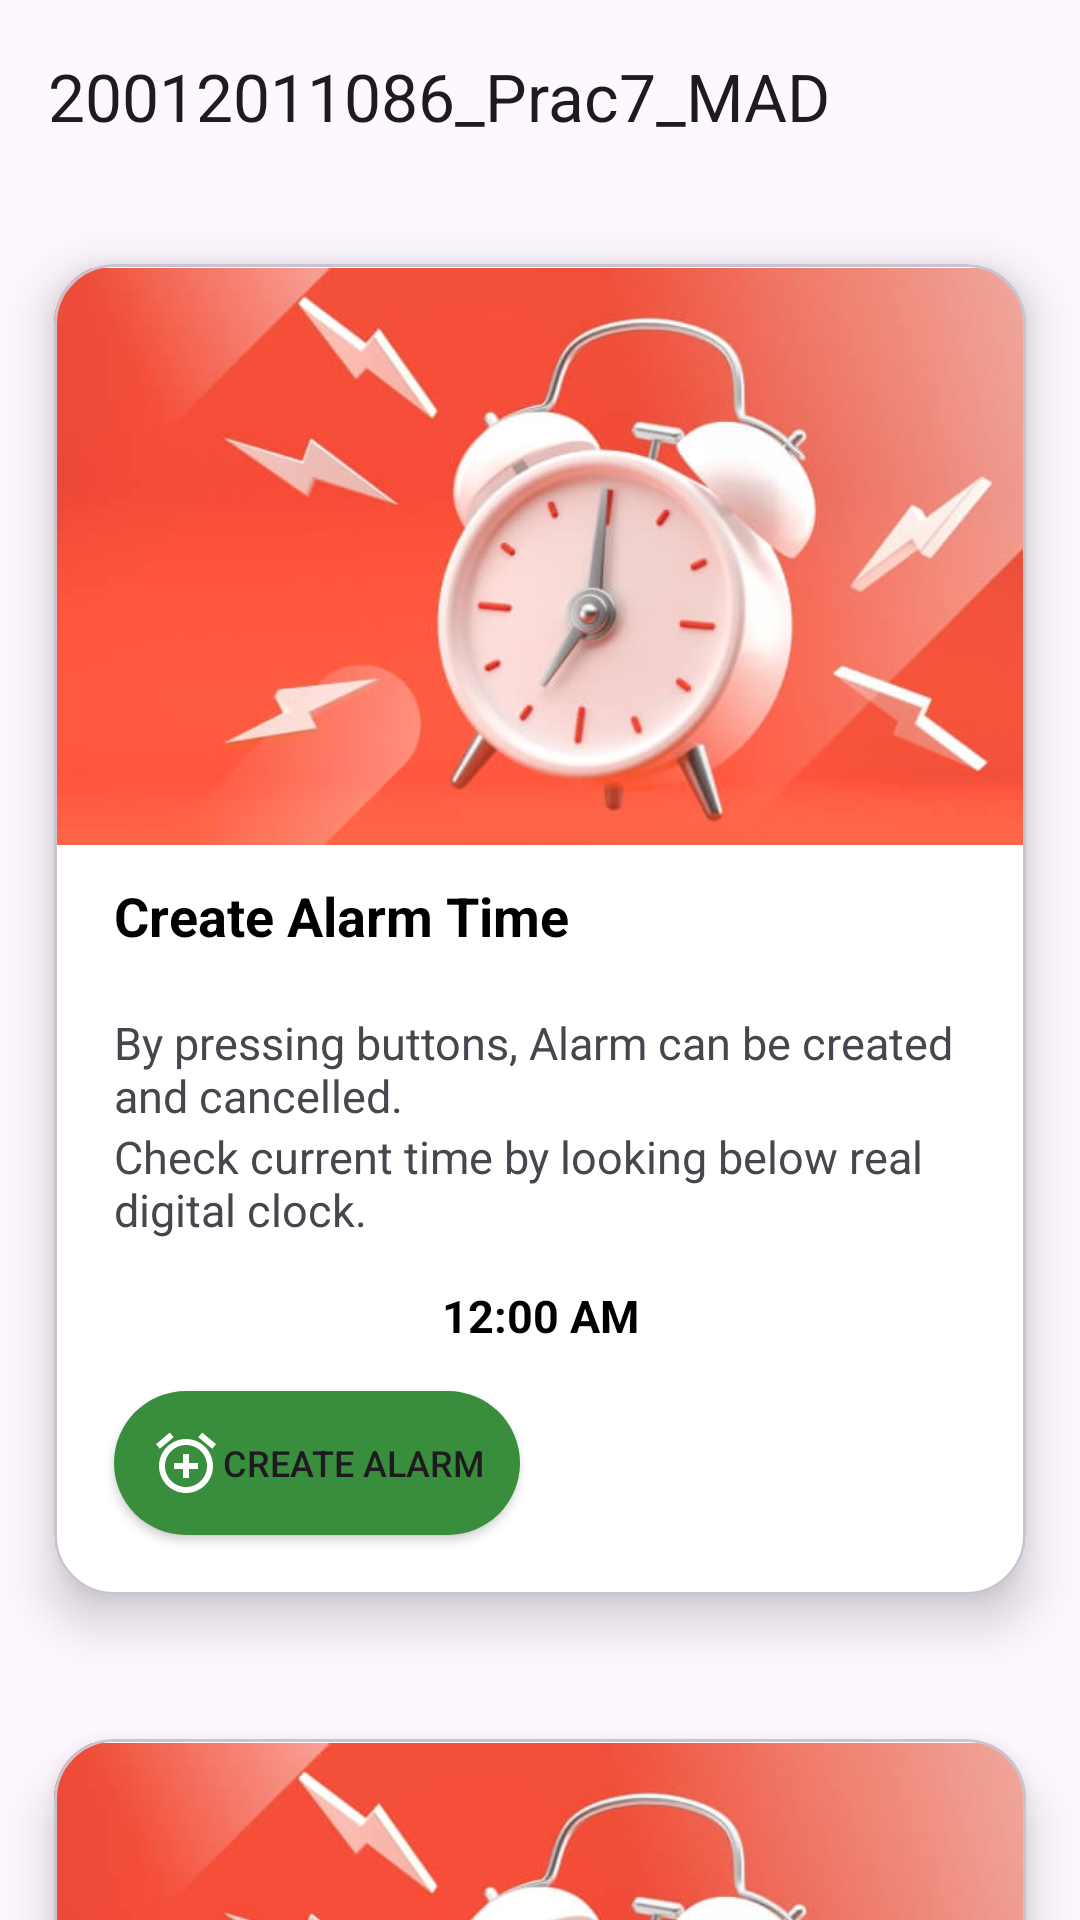

Here is an Android app screen rendered from its layout file. Give the layout XML and the strings, colors and styles it references.
<!-- AndroidManifest.xml: application theme Theme.Practical7 -->
<!-- res/layout/activity_main.xml -->
<?xml version="1.0" encoding="utf-8"?>
<androidx.constraintlayout.widget.ConstraintLayout xmlns:android="http://schemas.android.com/apk/res/android"
    xmlns:app="http://schemas.android.com/apk/res-auto"
    xmlns:tools="http://schemas.android.com/tools"
    android:layout_width="match_parent"
    android:layout_height="match_parent"
    tools:context=".MainActivity">

    <com.google.android.material.appbar.AppBarLayout
        android:id="@+id/appbarlayout"
        android:fitsSystemWindows="true"
        android:layout_width="match_parent"
        android:layout_height="wrap_content"
        app:layout_constraintTop_toTopOf="parent">
        <com.google.android.material.appbar.MaterialToolbar
            android:id="@+id/appbar"
            android:layout_width="match_parent"
            android:layout_height="match_parent"
            app:title="20012011086_Prac7_MAD"/>
    </com.google.android.material.appbar.AppBarLayout>

    <androidx.core.widget.NestedScrollView
        android:id="@+id/nestedScrollView"
        android:layout_width="match_parent"
        android:layout_height="0dp"
        app:layout_constraintTop_toBottomOf="@id/appbarlayout"
        app:layout_constraintBottom_toBottomOf="parent">
        <LinearLayout
            android:layout_width="match_parent"
            android:layout_height="match_parent"
            android:orientation="vertical">
        <com.google.android.material.card.MaterialCardView
            android:id="@+id/card1"
            android:layout_width="match_parent"
            android:layout_height="wrap_content"
            app:cardBackgroundColor="?attr/colorOnSecondary"
            app:cardCornerRadius="20dp"
            app:cardElevation="10dp"
            app:cardMaxElevation="12dp"
            app:cardPreventCornerOverlap="true"
            app:cardUseCompatPadding="true"
            app:layout_constraintTop_toTopOf="parent">

            <LinearLayout
                android:layout_width="match_parent"
                android:layout_height="wrap_content"
                android:orientation="vertical">

                <ImageView
                    android:id="@+id/img"
                    android:layout_width="wrap_content"
                    android:layout_height="195dp"
                    android:layout_gravity="center"
                    android:src="@drawable/alarmimg" />

                <TextView
                    android:id="@+id/heading"
                    android:layout_width="wrap_content"
                    android:layout_height="wrap_content"
                    android:layout_marginHorizontal="20dp"
                    android:paddingTop="10dp"
                    android:text="Create Alarm Time"
                    android:textColor="?attr/textFillColor"
                    android:textSize="18sp"
                    android:textStyle="bold" />

                <TextView
                    android:id="@+id/subheading"
                    android:layout_width="wrap_content"
                    android:layout_height="wrap_content"
                    android:layout_marginHorizontal="20dp"
                    android:layout_marginTop="20dp"
                    android:text="By pressing buttons, Alarm can be created and cancelled."
                    android:textSize="15sp"
                    android:textStyle="normal" />

                <TextView
                    android:layout_width="wrap_content"
                    android:layout_height="wrap_content"
                    android:layout_marginHorizontal="20dp"
                    android:text="Check current time by looking below real digital clock."
                    android:textSize="15sp"
                    android:textStyle="normal" />

                <TextClock
                    android:id="@+id/textclock"
                    android:layout_width="match_parent"
                    android:layout_height="wrap_content"
                    android:layout_centerInParent="true"
                    android:layout_marginHorizontal="20dp"
                    android:gravity="center"
                    android:padding="15dp"
                    android:textAlignment="center"
                    android:textColor="@color/black"
                    android:textSize="15sp"
                    android:textStyle="bold" />

                <Button
                    android:id="@+id/pickerBtn"
                    android:layout_width="wrap_content"
                    android:layout_height="wrap_content"
                    android:layout_marginHorizontal="20dp"
                    android:layout_marginBottom="20dp"
                    android:background="@drawable/btnbg"
                    android:drawableLeft="@drawable/ic_baseline_alarm_add_24"
                    android:paddingHorizontal="12dp"
                    android:text="CREATE ALARM"
                    android:textSize="12sp" />
            </LinearLayout>
        </com.google.android.material.card.MaterialCardView>
            <com.google.android.material.card.MaterialCardView
                android:id="@+id/card2"
                android:layout_width="match_parent"
                android:layout_height="wrap_content"
                app:cardBackgroundColor="?attr/colorOnSecondary"
                app:cardCornerRadius="20dp"
                app:cardElevation="10dp"
                app:cardMaxElevation="12dp"
                app:cardPreventCornerOverlap="true"
                app:cardUseCompatPadding="true"
                app:layout_constraintTop_toTopOf="parent">
                <LinearLayout
                    android:layout_width="match_parent"
                    android:layout_height="wrap_content"
                    android:orientation="vertical">
                    <ImageView
                        android:id="@+id/img2"
                        android:layout_width="wrap_content"
                        android:layout_height="195dp"
                        android:layout_gravity="center"
                        android:src="@drawable/alarmimg" />
                    <TextView
                        android:id="@+id/heading2"
                        android:layout_width="match_parent"
                        android:layout_height="wrap_content"
                        android:layout_marginHorizontal="20dp"
                        android:paddingTop="10dp"
                        android:text="Set Alarm Time"
                        android:textAlignment="center"
                        android:textColor="?attr/textFillColor"
                        android:textSize="18sp"
                        android:textStyle="bold" />
                    <TextView
                        android:id="@+id/subheading2"
                        android:layout_width="match_parent"
                        android:layout_height="wrap_content"
                        android:textAlignment="center"
                        android:layout_marginHorizontal="20dp"
                        android:layout_marginBottom="20dp"
                        android:text=""
                        android:textSize="15sp"
                        android:textStyle="normal" />
                    <Button
                        android:id="@+id/cancelBtn"
                        android:layout_width="wrap_content"
                        android:layout_height="wrap_content"
                        android:layout_marginHorizontal="20dp"
                        android:layout_marginBottom="20dp"
                        android:background="@drawable/btnbg"
                        android:drawableLeft="@drawable/ic_baseline_alarm_off_24"
                        android:paddingHorizontal="12dp"
                        android:text="CANCEL ALARM"
                        android:textSize="12sp" />
                </LinearLayout>
            </com.google.android.material.card.MaterialCardView>
        </LinearLayout>
    </androidx.core.widget.NestedScrollView>
</androidx.constraintlayout.widget.ConstraintLayout>
<!-- resources referenced by this layout -->
<resources>
  <color name="black">#FF000000</color>
  <!-- drawable alarmimg: jpg bitmap (drawable, 22714 bytes) -->
  <!-- drawable btnbg (drawable) -->
  <?xml version="1.0" encoding="utf-8"?>
  <shape xmlns:android="http://schemas.android.com/apk/res/android"
      android:shape="rectangle">
      <solid android:color="@color/green"/>
      <corners android:radius="50dp"/>
  </shape>
  <!-- drawable ic_baseline_alarm_add_24 (drawable) -->
  <vector android:height="24dp" android:tint="?attr/colorOnPrimary"
      android:viewportHeight="24" android:viewportWidth="24"
      android:width="24dp" xmlns:android="http://schemas.android.com/apk/res/android">
      <path android:fillColor="@android:color/white" android:pathData="M7.88,3.39L6.6,1.86 2,5.71l1.29,1.53 4.59,-3.85zM22,5.72l-4.6,-3.86 -1.29,1.53 4.6,3.86L22,5.72zM12,4c-4.97,0 -9,4.03 -9,9s4.02,9 9,9c4.97,0 9,-4.03 9,-9s-4.03,-9 -9,-9zM12,20c-3.87,0 -7,-3.13 -7,-7s3.13,-7 7,-7 7,3.13 7,7 -3.13,7 -7,7zM13,9h-2v3L8,12v2h3v3h2v-3h3v-2h-3L13,9z"/>
  </vector>
  <!-- drawable ic_baseline_alarm_off_24 (drawable) -->
  <vector android:height="24dp" android:tint="#FFF"
      android:viewportHeight="24" android:viewportWidth="24"
      android:width="24dp" xmlns:android="http://schemas.android.com/apk/res/android">
      <path android:fillColor="@android:color/white" android:pathData="M12,6c3.87,0 7,3.13 7,7 0,0.84 -0.16,1.65 -0.43,2.4l1.52,1.52c0.58,-1.19 0.91,-2.51 0.91,-3.92 0,-4.97 -4.03,-9 -9,-9 -1.41,0 -2.73,0.33 -3.92,0.91L9.6,6.43C10.35,6.16 11.16,6 12,6zM22,5.72l-4.6,-3.86 -1.29,1.53 4.6,3.86L22,5.72zM2.92,2.29L1.65,3.57 2.98,4.9l-1.11,0.93 1.42,1.42 1.11,-0.94 0.8,0.8C3.83,8.69 3,10.75 3,13c0,4.97 4.02,9 9,9 2.25,0 4.31,-0.83 5.89,-2.2l2.2,2.2 1.27,-1.27L3.89,3.27l-0.97,-0.98zM16.47,18.39C15.26,19.39 13.7,20 12,20c-3.87,0 -7,-3.13 -7,-7 0,-1.7 0.61,-3.26 1.61,-4.47l9.86,9.86zM8.02,3.28L6.6,1.86l-0.86,0.71 1.42,1.42 0.86,-0.71z"/>
  </vector>
  <style name="Theme.Practical7" parent="Theme.Material3.DayNight.NoActionBar">
          
          <item name="colorPrimary">@color/green</item>
          <item name="colorPrimaryVariant">@color/green</item>
          <item name="colorOnPrimary">@color/white</item>
          
          <item name="colorSecondary">@color/green</item>
          <item name="colorSecondaryVariant">@color/teal_700</item>
          <item name="colorOnSecondary">@color/white</item>
          
          <item name="android:statusBarColor" tools:targetApi="l">?attr/colorPrimaryVariant</item>
          
          <item name="textFillColor">@color/black</item>
      </style>
  <color name="green">#388E3C</color>
  <color name="white">#FFFFFFFF</color>
  <color name="teal_700">#FF018786</color>
</resources>
